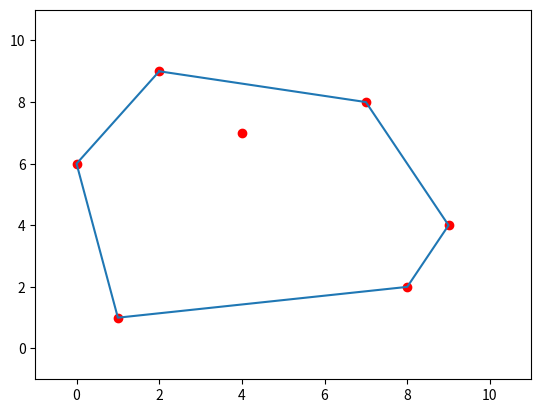

This chart was generated by the following Python code:
import random
import matplotlib.pyplot as plt
from operator import itemgetter
def gen_rand_uniq_points(x_range, y_range, n):
	try:
		x_points = random.sample(range(0, x_range), n)
		y_points = random.sample(range(0, y_range), n)
		points = []
		for i in range(0,n):
			points.append([x_points[i],y_points[i]])
		return points


	except ValueError:
		print('Sample size exceeded population size.')

def get_y_intersection(point_a, point_b, x_of_line):
	try:
		print(point_a, point_b, x_of_line)
		#define where is the vertical line
		x_coord_of_line = x_of_line
		# calculate the slope between two points
		slope = float((point_b[1]-point_a[1]))/float((point_b[0]-point_a[0]))
		#calculate the point where line between points a and b intersects with vertical line
		y_coord_of_intersection = point_a[1]+((x_coord_of_line - point_a[0])*slope)
		#return float y_coord_of_intersection
		print(y_coord_of_intersection)
		return y_coord_of_intersection

	except ZeroDivisionError:
		print ("After 7.5 million years....",
		"The Answer to the Ultimate Question of Life, The Universe, and Everything is 42.")

def get_tangents(left_hell, right_hell):
	# points are named a1,a2... clockwise for left convex
	# points are named b1,b2,... clockwise for right convex
	# for left convex a1 is the right most point
	# for right convex b1 is the left most point
	# Y is the vertical line between them
	#here starts get upper tangent
	left_indices = left_hell.pop()	#get indices from the list
	right_indices = right_hell.pop()
	left_hell_most_right_index = left_indices[1]
	right_hell_most_left_index = right_indices[0]
	num_of_left_points = len(left_hell)
	num_of_right_points = len(right_hell)
	x_of_line = float((left_hell[left_hell_most_right_index][0] +\
	 			right_hell[right_hell_most_left_index][0])/2.0)
	print(left_hell)
	print(right_hell)
	# if base case then order the points clockwise
	if num_of_left_points < 4:
		if num_of_left_points > 2:	#exactly 3 points then - do some magic please
			if (get_y_intersection(left_hell[0],left_hell[2],left_hell[1][0]) < left_hell[1][1]):
				left_hell = [left_hell[2],left_hell[0],left_hell[1]]
				left_indices = [1,0]
				#this created clockwise order from right, bottom and up
			else:
				left_hell = [left_hell[2],left_hell[1],left_hell[0]]
				left_indices = [2,0]
		else:	#exactly 2 points
			left_hell = [left_hell[1],left_hell[0]]
			left_indices = [1,0]
	if num_of_right_points < 4:
		if num_of_right_points > 2:	# here must be different num for same clockwise
			if (get_y_intersection(right_hell[0],right_hell[2],right_hell[1][0]) < right_hell[1][1]):
				right_hell = [right_hell[0],right_hell[1],right_hell[2]]
				right_indices = [0,2]
			else:
				right_hell = [right_hell[0],right_hell[2],right_hell[1]]
				right_indices = [0,1]
		else:
			right_indices = [0,1]
	#now the arrays are ordered clockwise form the middle line
	i = 0	# the most right point on X in left hell
	j = 0	#the most left point on X in right hell

	result1 = get_y_intersection(left_hell[i],right_hell[(j+1)%num_of_right_points], x_of_line)
	result2 = get_y_intersection(left_hell[i],right_hell[j], x_of_line)
	result3 = get_y_intersection(left_hell[(i-1)%num_of_left_points],right_hell[j], x_of_line)
	result4 = get_y_intersection(left_hell[i],right_hell[j], x_of_line)
	print(result1, " > ", result2)
	print(result3," > ", result4)

	while (get_y_intersection(left_hell[i],right_hell[(j+1)%num_of_right_points], x_of_line) >
			get_y_intersection(left_hell[i],right_hell[j], x_of_line)
			or get_y_intersection(left_hell[(i-1)%num_of_left_points],right_hell[j], x_of_line) >
			get_y_intersection(left_hell[i],right_hell[j], x_of_line)):

		if (get_y_intersection(left_hell[i],right_hell[(j+1)%num_of_right_points], x_of_line) >
			get_y_intersection(left_hell[i],right_hell[j], x_of_line)):
			j = (j+1)%num_of_right_points		#move right
			# mod is there because after iterate to the last point in array
			# we want to return to the 0 index, so the last point is connected with the first
		else:
			i = (i-1)%num_of_left_points		#move left
			# mod is there because after iterate to the last point in array
			# we want to return to the 0 index, so the last point is connected with the first
		pass
	upper_tangent = [i,j]	#array of indices which represent points coords.
	#print("upper tangent ", upper_tangent)
	#here starts get lower tangent
	i = 0	# reset the most right point on X
	j = 0	# reset the most left point on X

	result5 = get_y_intersection(left_hell[i],right_hell[(j-1)%num_of_right_points], x_of_line)
	result6 = get_y_intersection(left_hell[i],right_hell[j], x_of_line)
	result7 = get_y_intersection(left_hell[(i+1)%num_of_left_points],right_hell[j], x_of_line)
	result8 = get_y_intersection(left_hell[i],right_hell[j], x_of_line)
	print(result5, " < ", result6)
	print(result7," < ", result8)

	while (get_y_intersection(left_hell[i],right_hell[(j-1)%num_of_right_points], x_of_line) <
			get_y_intersection(left_hell[i],right_hell[j], x_of_line)
			or get_y_intersection(left_hell[(i+1)%num_of_left_points],right_hell[j], x_of_line) <
			get_y_intersection(left_hell[i],right_hell[j], x_of_line)):

		if (get_y_intersection(left_hell[i],right_hell[(j-1)%num_of_right_points], x_of_line) <
			get_y_intersection(left_hell[i],right_hell[j], x_of_line)):
			j = (j-1)%num_of_right_points		#move right
			# mod is there because after iterate to the last point in array
			# we want to return to the 0 index, so the last point is connected with the first
		else:
			i = (i+1)%num_of_left_points		#move left
			# mod is there because after iterate to the last point in array
			# we want to return to the 0 index, so the last point is connected with the first

	lower_tangent = [i,j]	#array of two indices which represent points coords.
	#print("lower_tangent ", lower_tangent)
	tangents = [upper_tangent,lower_tangent]
	#this is not correct? maybe???
	indices = [left_indices[0], right_indices[1]]	# send further left, right points

	result = [left_hell,right_hell,tangents,indices]
	return result

def merge_convex_hells(left_convex, right_convex, tangents, indices):
	upper_tangent = tangents[0]	#extract upper tangent
	lower_tangent = tangents[1]	#extract lower tangent
	num_of_left_points = len(left_convex)
	num_of_right_points = len(right_convex)
	print("upper_tangent ", upper_tangent)
	print("lower_tangent ", lower_tangent)
	#start with upper_tangent
	print("left_convex ", left_convex)
	print("right_convex ", right_convex)
	new_convex = [left_convex[upper_tangent[0]]]
	next_point = right_convex[upper_tangent[1]]
	if next_point != right_convex[lower_tangent[1]]:
		new_convex.append(right_convex[upper_tangent[1]])
		next_point = (upper_tangent[1]+1)%num_of_right_points
		while next_point != lower_tangent[1]:
			new_convex.append(right_convex[next_point])
			next_point = (next_point + 1)%num_of_right_points
		new_convex.append(right_convex[next_point])
	else:
		new_convex.append(next_point)	# if ther is only one point for upper and lower tangents
		#then append the right lower bound
	next_point = left_convex[lower_tangent[0]]
	if next_point != left_convex[upper_tangent[0]]:
		new_convex.append(left_convex[lower_tangent[0]])
		next_point = (lower_tangent[0] + 1)%num_of_left_points
		while next_point != upper_tangent[0]:
			new_convex.append(left_convex[next_point])
			next_point = (next_point + 1)%num_of_left_points
	else:
		new_convex.append(next_point)

	new_convex.append(indices)
	return new_convex	#this is new convex hell without inner points




def make_convex_hell(array):
	#array comes already sorted based on X coordinates
	try:
		if len(array) < 4:
			most_left = 0	#initialize with some index, cannot be 0
			most_right = len(array)-1	#initialize with some index, cannot be 0
			indices = [most_left, most_right]
			array.append(indices)	#at the end append indices of the left and right points
			return array	#this is base case when 3 points are convex hell
		else:
			length = len(array)
			left_convex = make_convex_hell(array[0:length // 2])
			right_convex = make_convex_hell(array[length // 2:])
			result = get_tangents(left_convex, right_convex)
			indices = result.pop()
			tangents = result.pop()
			right_hell = result.pop()
			left_hell = result.pop()
			new_convex_hell = merge_convex_hells(left_hell, right_hell, tangents, indices)
		return new_convex_hell

	except ValueError:
		print("The convex hull function takes array of arrays with two integer inside.")

try:
	#generate random, but uniq points no x and y coordinates are same
	uniq_points = gen_rand_uniq_points(10,10,7)
	#sort based on x coordinate
	#uniq_points = [[2, 9], [0, 0], [1, 8], [4, 3], [6, 6], [9, 5]]
	#uniq_points = [[3, 3], [0, 7], [2, 4], [7, 2], [8, 5], [9, 1]]
	uniq_points = sorted(uniq_points, key=itemgetter(0))
	convex_hell = make_convex_hell(uniq_points)
	indices = convex_hell.pop()
	print("indices at the end ", indices)
	print ("convex_hell ", convex_hell)

	x_points = []
	y_points = []
	plt.axis([-1, 11, -1, 11])
	for point in uniq_points:
		plt.plot(point[0],point[1], 'ro')
	for point in convex_hell:
		x_points.append(point[0])
		y_points.append(point[1])
	x_points.append(convex_hell[0][0])
	y_points.append(convex_hell[0][1])
	plt.plot(x_points,y_points)
	plt.show()

except KeyboardInterrupt:
	print ("  Quit")
